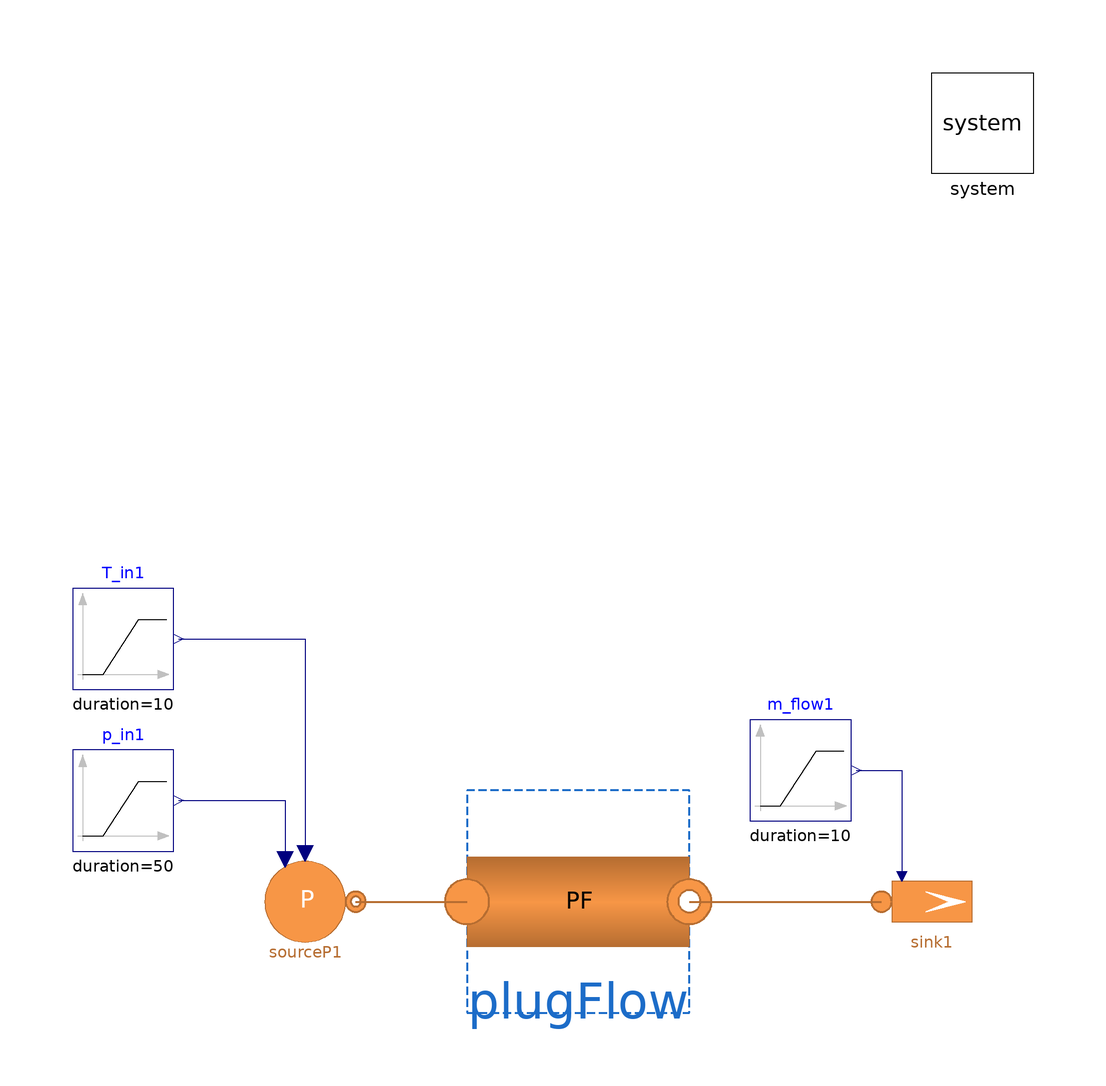

This picture is the connection diagram that the Modelica source below describes through its graphical annotations.

model Test_PlugFlowPipe_vs_Pipe_CH4H2
  "Base test model of a single pipe (Flow1DFV) with a pressure source & mass flowrate sink"
  extends Modelica.Icons.Example;
  replaceable model Medium =
      MultiEnergySystem.H2GasFacility.Media.RealGases.NG6_H2_Papay                        constrainedby
    MultiEnergySystem.H2GasFacility.Media.BaseClasses.PartialMixture;
  parameter Types.MassFraction Xref[:] = H2GasFacility.Data.MassMolFractionData.NG_Cheli.X "Nominal mass fraction";
  parameter Types.MassFraction Xref_2[:] = {0.97201, 0.01862, 0.00393, 0, 0, 0.00544, 0};
  parameter Types.MassFlowRate m_flow_start = Pipe.pipe1.m_flow_start "Initial mass flowrate in the sink";
  parameter Integer n = 3 "Number of volumes in Flow1DFV";
  parameter Types.Pressure pin_start = Pipe.pipe1.pin_start "Initial pressure at the inlet";
  parameter Types.Temperature Tin_start = Pipe.pipe1.Tin_start "Initial temperature at the inlet";
  parameter Types.Length kappa = 0.045e-3;
  parameter Types.MassFraction X_start[7] = H2GasFacility.Data.MassMolFractionData.NG_Cheli.X;
  parameter DistrictHeatingNetwork.Choices.Pipe.Momentum momentum = DistrictHeatingNetwork.Choices.Pipe.Momentum.MediumPressure;
  // Components
  inner MultiEnergySystem.System system(initOpt = MultiEnergySystem.DistrictHeatingNetwork.Choices.Init.Options.steadyState) annotation (
    Placement(visible = true, transformation(origin = {90, 90}, extent = {{-10, -10}, {10, 10}}, rotation = 0)));
  MultiEnergySystem.H2GasFacility.Components.Pipes.PipePF plugFlow(
    redeclare model Medium = Medium,
    allowFlowReversal=true,
    L=Pipe.pipe1.L,
    H=1e-4,
    T_ext=system.T_amb,
    m_flow_start=Pipe.pipe1.m_flow_start,
    pin_start=Pipe.pipe1.pin_start,
    pout_start=Pipe.pipe1.pout_start,
    hin_start=Pipe.pipe1.hin_start,
    Tin_start=Pipe.pipe1.Tin_start,
    Tout_start=Pipe.pipe1.Tout_start,
    X_start=X_start,
    Di=Pipe.pipe1.Di,
    D=Pipe.pipe1.Di,
    T_start=Pipe.pipe1.Tin_start,
    T_start_m=Pipe.pipe1.Tin_start,
    rho_nom=Pipe.pipe1.rho_nom,
    cpm=8000) annotation (Placement(transformation(extent={{-12,-86},{32,-42}})));
  MultiEnergySystem.H2GasFacility.Sources.SourcePressure
                                       sourceP1(
    p0(displayUnit="Pa") = Pipe.pipe1.pin_start,
    T0=15 + 273.15,
    redeclare model Medium = Medium,
    X0=Xref,
    use_in_T0=true,
    use_in_p0=true)                                                                                                                                         annotation (
    Placement(visible = true, transformation(origin={-44,-64},  extent = {{-10, -10}, {10, 10}}, rotation = 0)));
  Modelica.Blocks.Sources.Ramp T_in1(
    duration=10,
    height=0,
    offset=15 + 273.15,
    startTime=150)                                                                                    annotation (
    Placement(visible = true, transformation(origin={-80,-12},   extent = {{-10, -10}, {10, 10}}, rotation = 0)));
  Modelica.Blocks.Sources.Ramp p_in1(
    height=0.5e5*0.05,
    offset=0.5e5,
    duration=50,
    startTime=200)                                                                                       annotation (
    Placement(visible = true, transformation(origin={-80,-44},   extent = {{-10, -10}, {10, 10}}, rotation = 0)));
  MultiEnergySystem.H2GasFacility.Sources.SinkMassFlow
                                     sink1(
    T0(displayUnit="K") = 15 + 273.15,
    p0=Pipe.pipe1.pout_start,
    pin_start=Pipe.pipe1.pout_start,
    X0=Xref,
    G=0,
    redeclare model Medium = Medium,
    m_flow0=m_flow_start,
    use_in_m_flow0=true)                                                                                                                                                                                     annotation (
    Placement(visible = true, transformation(origin={80,-64},  extent = {{-10, -10}, {10, 10}}, rotation = 0)));
  Modelica.Blocks.Sources.Ramp m_flow1(
    duration=10,
    height=-m_flow_start*2,
    offset=m_flow_start,
    startTime=75)                                                                                                      annotation (
    Placement(visible = true, transformation(origin={54,-38},   extent = {{-10, -10}, {10, 10}}, rotation = 0)));
equation
  connect(p_in1.y, sourceP1.in_p0) annotation (Line(points={{-69,-44},{-48,-44},
          {-48,-55.6}}, color={0,0,127}));
  connect(T_in1.y, sourceP1.in_T0) annotation (Line(points={{-69,-12},{-44,-12},
          {-44,-54.4}}, color={0,0,127}));
  connect(sourceP1.outlet, plugFlow.inlet) annotation (Line(
      points={{-34,-64},{-12,-64}},
      color={182,109,49},
      thickness=0.5));
  connect(m_flow1.y, sink1.in_m_flow0)
    annotation (Line(points={{65,-38},{74,-38},{74,-59}}, color={0,0,127}));
  connect(plugFlow.outlet, sink1.inlet) annotation (Line(
      points={{32,-64},{70,-64}},
      color={182,109,49},
      thickness=0.5));
  annotation (
    experiment(StopTime = 250, Interval = 0.0350042, Tolerance = 1e-06, StartTime = 0));
end Test_PlugFlowPipe_vs_Pipe_CH4H2;